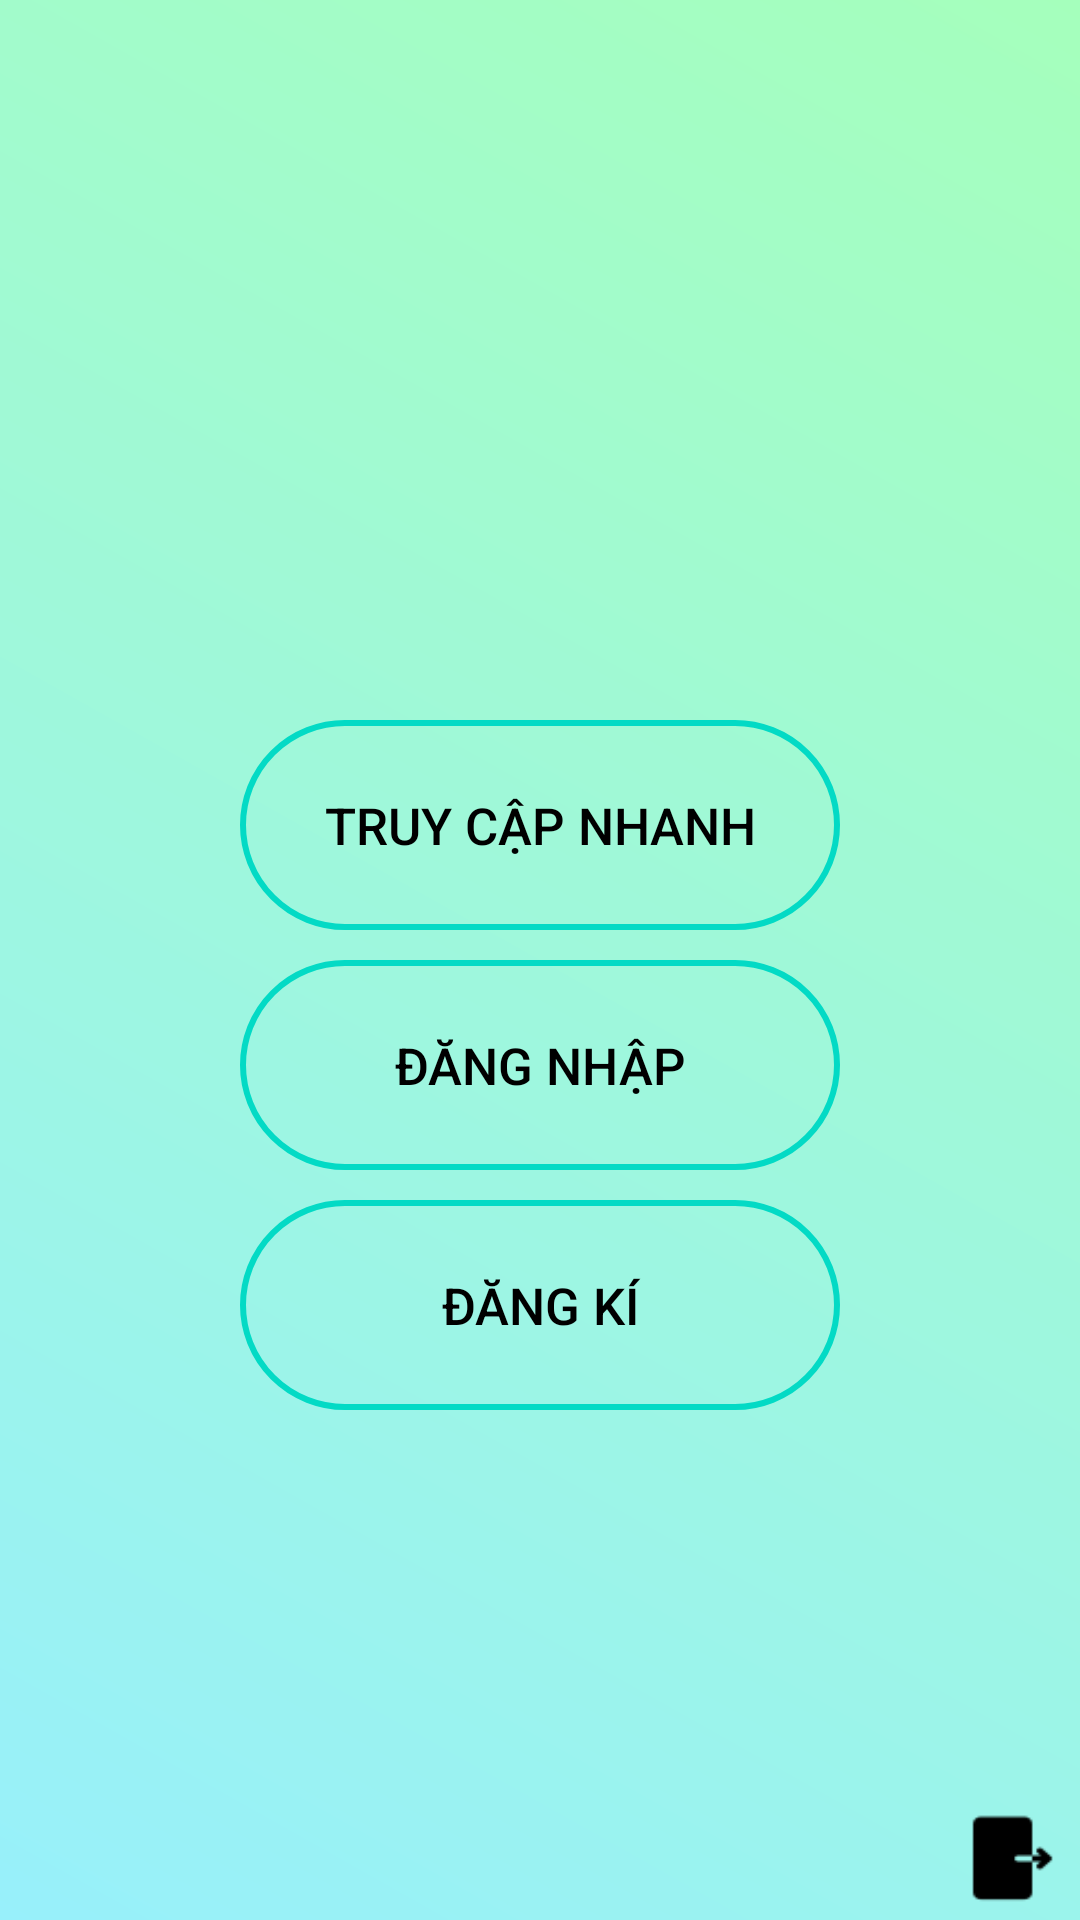

Android layout source for this screen:
<!-- AndroidManifest.xml: application theme Theme.App_Hola -->
<!-- res/layout/activity_main.xml -->
<?xml version="1.0" encoding="utf-8"?>
<LinearLayout xmlns:android="http://schemas.android.com/apk/res/android"
    xmlns:app="http://schemas.android.com/apk/res-auto"
    xmlns:tools="http://schemas.android.com/tools"
    android:layout_width="match_parent"
    android:layout_height="match_parent"
    android:orientation="vertical"
    android:background="@drawable/background_type_1"
    android:id="@+id/main_layout"
    tools:context=".MainActivity">


    <TextView
        android:id="@+id/txt_title"
        android:gravity="center"
        android:layout_gravity="center"
        android:layout_marginBottom="30dp"
        android:layout_marginTop="50dp"
        android:layout_width="match_parent"
        android:layout_height="150dp"
        android:textColor="@color/black"
        android:textSize="40dp"
        ></TextView>
    <LinearLayout
        android:layout_width="match_parent"
        android:layout_height="match_parent"
        android:weightSum="10"
        android:orientation="vertical"
        >
        <LinearLayout
            android:layout_width="match_parent"
            android:layout_height="0dp"
            android:layout_weight="9"
            android:orientation="vertical"
            >
            <Button
                android:id="@+id/btn_access"
                android:textColor="@color/black"
                android:textSize="17dp"
                android:text="Truy cập nhanh"
                android:layout_gravity="center"
                android:layout_marginTop="10dp"
                android:layout_width="200dp"
                android:layout_height="70dp"
                android:background="@drawable/button_type_1"
                ></Button>
            <Button
                android:id="@+id/btn_signin"
                android:textColor="@color/black"
                android:textSize="17dp"
                android:text="Đăng nhập"
                android:background="@drawable/button_type_1"
                android:layout_gravity="center"
                android:layout_marginTop="10dp"
                android:layout_width="200dp"
                android:layout_height="70dp"
                ></Button>
            <Button
                android:id="@+id/btn_regist"
                android:textColor="@color/black"
                android:textSize="17dp"
                android:text="đăng kí"
                android:background="@drawable/button_type_1"
                android:layout_gravity="center"
                android:layout_marginTop="10dp"
                android:layout_width="200dp"
                android:layout_height="70dp"
                ></Button>
            <Button
                android:id="@+id/btn_anotheruser"
                android:textColor="@color/black"
                android:textSize="17dp"
                android:text="Tài khoản khác"
                android:background="@drawable/button_type_1"
                android:layout_gravity="center"
                android:layout_marginTop="10dp"
                android:layout_width="200dp"
                android:layout_height="70dp"
                android:visibility="gone"
                ></Button>
            <Button
                android:id="@+id/btn_signout"
                android:textColor="@color/black"
                android:textSize="17dp"
                android:text="đăng xuất"
                android:background="@drawable/button_type_1"
                android:layout_gravity="center"
                android:layout_marginTop="10dp"
                android:layout_width="200dp"
                android:layout_height="70dp"
                android:visibility="gone"
                ></Button>
        </LinearLayout>
        <LinearLayout
            android:layout_width="match_parent"
            android:layout_height="0dp"
            android:weightSum="8"
            android:layout_weight="1"
            >
            <LinearLayout
                android:layout_width="0dp"
                android:layout_height="match_parent"
                android:layout_weight="7"
                ></LinearLayout>
            <LinearLayout
                android:layout_weight="1"
                android:layout_width="0dp"
                android:layout_height="match_parent"
                android:padding="5dp"

                >
                <Button
                    android:id="@+id/btn_exit"
                    android:layout_width="match_parent"
                    android:layout_height="match_parent"
                    android:background="@drawable/icon_exit"
                    ></Button>
            </LinearLayout>
        </LinearLayout>
    </LinearLayout>


</LinearLayout>
<!-- resources referenced by this layout -->
<resources>
  <color name="black">#FF000000</color>
  <!-- drawable background_type_1 (drawable) -->
  <?xml version="1.0" encoding="utf-8"?>
  <shape xmlns:android="http://schemas.android.com/apk/res/android">
      <gradient
          android:angle="45"
          android:startColor="#98F0FB"
          android:endColor="#A5FFBC"
          ></gradient>
  </shape>
  <!-- drawable button_type_1 (drawable) -->
  <?xml version="1.0" encoding="utf-8"?>
  <selector xmlns:android="http://schemas.android.com/apk/res/android">
      <item android:state_pressed="true"
          >
          <shape>
              <corners android:radius="40dp"></corners>
              <stroke android:color="@color/teal_200"
                  android:width="2dp"
                  ></stroke>
              <solid android:color="#2E9B9F"></solid>
          </shape>
      </item>
      <item>
          <shape>
              <corners android:radius="40dp"></corners>
              <stroke android:color="@color/teal_200"
                  android:width="2dp"
                  ></stroke>
          </shape>
      </item>
  </selector>
  <!-- drawable icon_exit: png bitmap (drawable, 394 bytes) -->
  <style name="Theme.App_Hola" parent="Theme.MaterialComponents.DayNight.DarkActionBar">
          
          <item name="colorPrimary">@color/purple_500</item>
          <item name="colorPrimaryVariant">@color/purple_700</item>
          <item name="colorOnPrimary">@color/white</item>
          
          <item name="colorSecondary">@color/teal_200</item>
          <item name="colorSecondaryVariant">@color/teal_700</item>
          <item name="colorOnSecondary">@color/black</item>
          
          <item name="android:statusBarColor" tools:targetApi="l">?attr/colorPrimaryVariant</item>
          
      </style>
  <color name="teal_200">#FF03DAC5</color>
  <color name="purple_500">#FF6200EE</color>
  <color name="purple_700">#FF3700B3</color>
  <color name="white">#FFFFFFFF</color>
  <color name="teal_700">#FF018786</color>
</resources>
